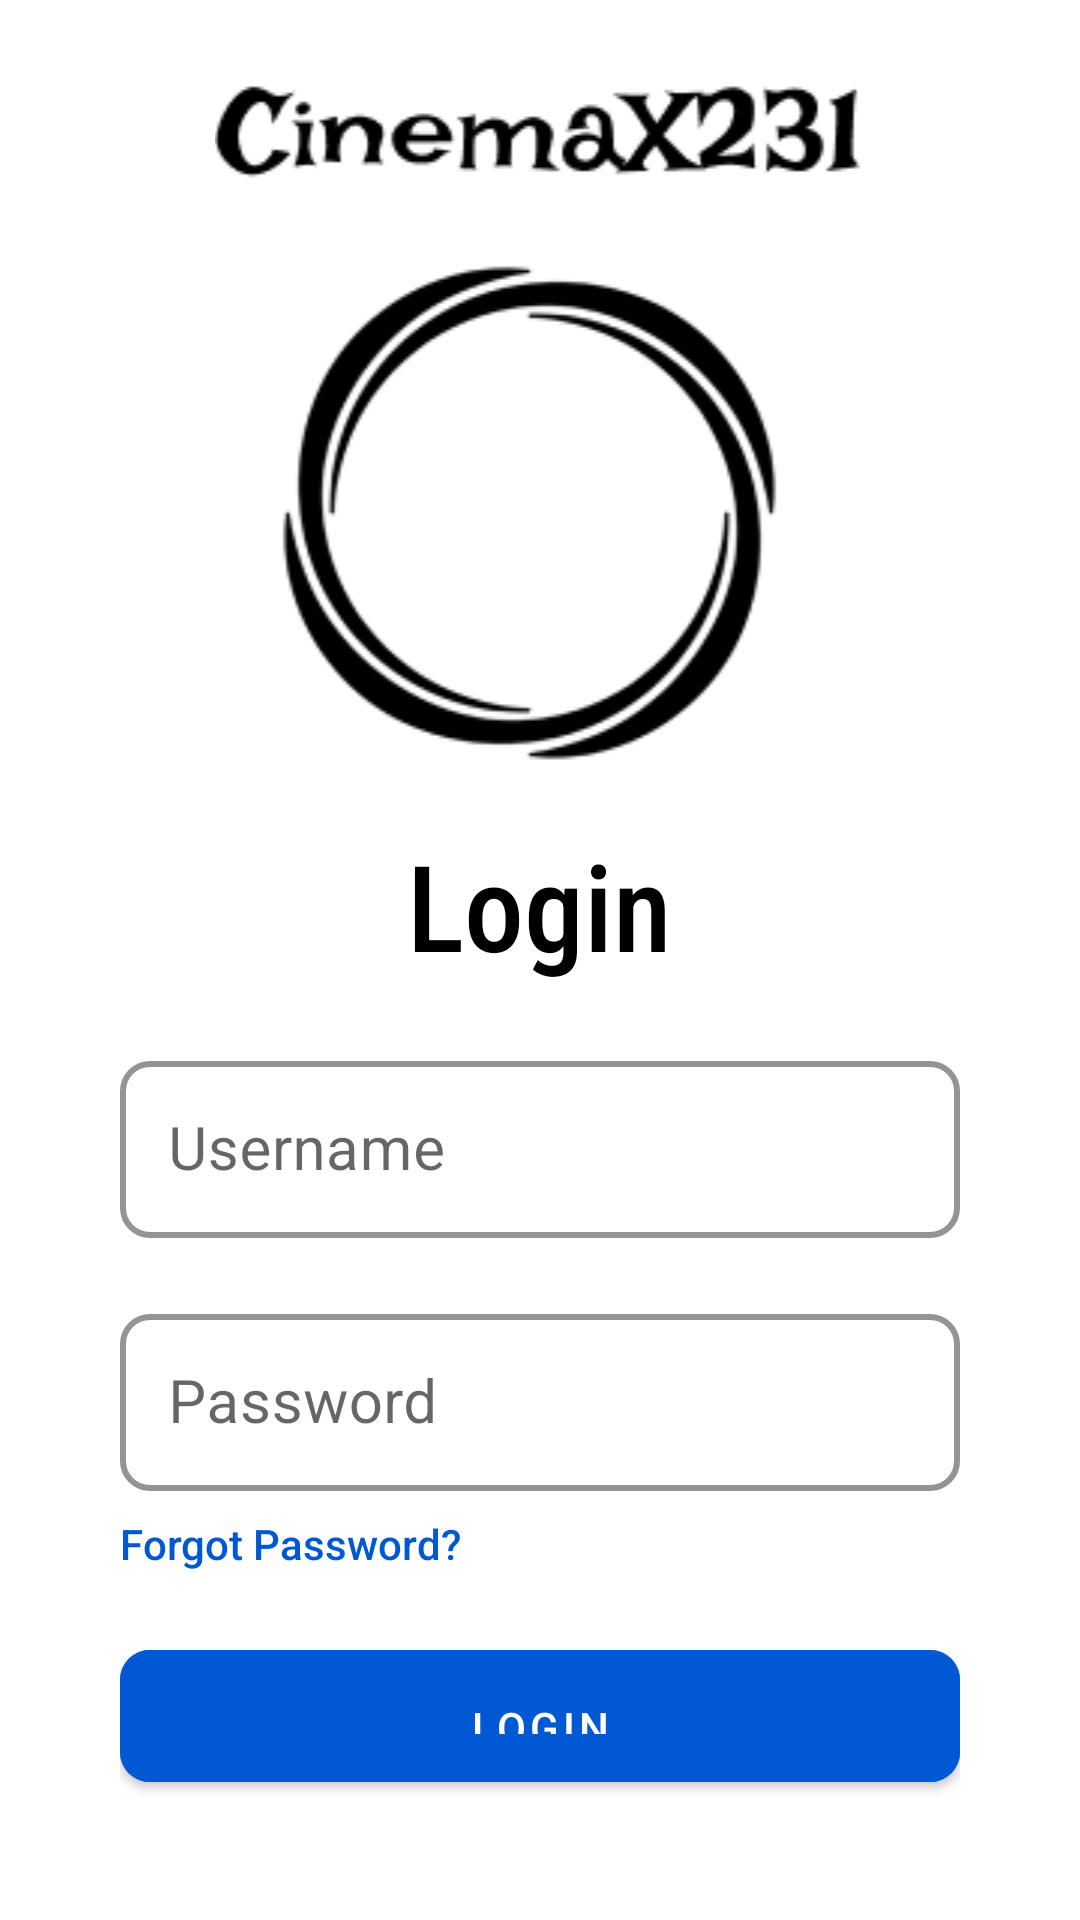

Produce the Android XML layout that renders to this screen, including the resource entries it uses.
<!-- AndroidManifest.xml: application theme Theme.Tpa_mobile -->
<!-- res/layout/activity_login.xml -->
<?xml version="1.0" encoding="utf-8"?>
<LinearLayout xmlns:android="http://schemas.android.com/apk/res/android"
    xmlns:app="http://schemas.android.com/apk/res-auto"
    xmlns:tools="http://schemas.android.com/tools"
    android:layout_width="match_parent"
    android:layout_height="match_parent"
    android:orientation="vertical"
    android:layout_gravity="start"
    android:padding="20dp"
    tools:context="edu.bluejack_231.cinemax231.auth.LoginActivity">

    <ImageView
        android:layout_width="match_parent"
        android:layout_height="wrap_content"
        android:src="@drawable/splash_screen_logo"
        />
    <LinearLayout
        android:layout_width="match_parent"
        android:layout_height="match_parent"
        android:orientation="vertical"
        android:gravity="center_horizontal"
        android:padding="20dp"
        >

        <TextView
            android:layout_width="wrap_content"
            android:layout_height="wrap_content"
            android:text="Login"
            android:textSize="40sp"
            android:textColor="@color/black"
            android:fontFamily="sans-serif-condensed-medium"
            />
        <Space
            android:layout_width="match_parent"
            android:layout_height="20dp"/>
        <com.google.android.material.textfield.TextInputLayout
            style="@style/Widget.MaterialComponents.TextInputLayout.OutlinedBox"
            android:layout_width="match_parent"
            android:layout_height="wrap_content"
            app:boxStrokeColor="@color/black"
            app:boxStrokeWidth="2dp"
            app:hintTextColor="@color/outlined_box_stroke_color"
            app:boxCornerRadiusBottomEnd="10dp"
            app:boxCornerRadiusBottomStart="10dp"
            app:boxCornerRadiusTopEnd="10dp"
            app:boxCornerRadiusTopStart="10dp"
            >
            <com.google.android.material.textfield.TextInputEditText
                android:id="@+id/username"
                android:layout_width="match_parent"
                android:layout_height="wrap_content"
                android:hint="Username"
                android:textColorHint="@color/grey"
                android:inputType="text"
                android:textSize="20sp"
                android:textColor="@color/black"
                android:textCursorDrawable="@drawable/color_text_cursor"
                android:padding="16dp"
                />
        </com.google.android.material.textfield.TextInputLayout>
        
        <Space
            android:layout_width="match_parent"
            android:layout_height="20dp"/>
        
        <com.google.android.material.textfield.TextInputLayout
            style="@style/Widget.MaterialComponents.TextInputLayout.OutlinedBox"
            android:layout_width="match_parent"
            android:layout_height="wrap_content"
            app:boxStrokeColor="@color/black"
            app:boxStrokeWidth="2dp"
            app:hintTextColor="@color/outlined_box_stroke_color"
            app:boxCornerRadiusBottomEnd="10dp"
            app:boxCornerRadiusBottomStart="10dp"
            app:boxCornerRadiusTopEnd="10dp"
            app:boxCornerRadiusTopStart="10dp"
            >
            <com.google.android.material.textfield.TextInputEditText
                android:id="@+id/password"
                android:layout_width="match_parent"
                android:layout_height="wrap_content"
                android:hint="Password"
                android:textColorHint="@color/grey"
                android:inputType="textPassword"
                android:textSize="20sp"
                android:textColor="@color/black"
                android:textCursorDrawable="@drawable/color_text_cursor"
                android:padding="16dp"
                />
        </com.google.android.material.textfield.TextInputLayout>

        <Space
            android:layout_width="match_parent"
            android:layout_height="8dp"/>
        <TextView
            android:id="@+id/forgotPassword"
            android:layout_width="match_parent"
            android:layout_height="wrap_content"
            android:text="Forgot Password?"
            android:textColor="@color/primary"
            android:textSize="14sp"
            android:fontFamily="sans-serif-medium"
            />
        <Space
            android:layout_width="match_parent"
            android:layout_height="20dp"/>

        <com.google.android.material.button.MaterialButton
            android:id="@+id/loginBtn"
            android:layout_width="match_parent"
            android:layout_height="wrap_content"
            android:backgroundTint="@color/primary"
            android:text="Login"
            android:fontFamily="sans-serif-medium"
            android:textSize="14sp"
            android:textColor="@color/white"
            android:paddingVertical="16dp"
            app:cornerRadius="10dp"
            />

        <LinearLayout
            android:id="@+id/registerBtn"
            android:layout_width="match_parent"
            android:layout_height="wrap_content"
            android:orientation="horizontal"
            android:gravity="center"
            >
            <TextView
                android:layout_width="wrap_content"
                android:layout_height="wrap_content"
                android:text="Don't have an account?"
                android:textColor="@color/black"
                android:fontFamily="sans-serif-medium"
                android:textSize="14sp"
                />
            <Space
                android:layout_width="4dp"
                android:layout_height="wrap_content"/>
            <TextView
                android:layout_width="wrap_content"
                android:layout_height="wrap_content"
                android:text="Register"
                android:textColor="@color/primary"
                android:fontFamily="sans-serif-medium"
                android:textSize="14sp"
                />
        </LinearLayout>

    </LinearLayout>

</LinearLayout>
<!-- resources referenced by this layout -->
<resources>
  <color name="black">#000000</color>
  <color name="grey">#A6A6A6</color>
  <color name="primary">#0058D5</color>
  <color name="white">#FFFFFFFF</color>
  <!-- drawable color_text_cursor (drawable) -->
  <?xml version="1.0" encoding="utf-8"?>
  <shape xmlns:android="http://schemas.android.com/apk/res/android">
      <size android:width="2dp" />
      <solid android:color="@color/black"/>
  </shape>
  <!-- drawable splash_screen_logo: png bitmap (drawable, 10560 bytes) -->
  <style name="Theme.Tpa_mobile" parent="Theme.MaterialComponents.DayNight.DarkActionBar">
          <item name="android:windowBackground">@color/white</item>
          <item name="windowNoTitle">true</item>
          <item name="android:statusBarColor">@color/white</item>
  
          
          <item name="colorPrimary">@color/purple_500</item>
          <item name="colorPrimaryVariant">@color/purple_700</item>
          <item name="colorOnPrimary">@color/white</item>
          
          <item name="colorSecondary">@color/teal_200</item>
          <item name="colorSecondaryVariant">@color/teal_700</item>
          <item name="colorOnSecondary">@color/black</item>
          
          
      </style>
  <color name="purple_500">#FF6200EE</color>
  <color name="purple_700">#FF3700B3</color>
  <color name="teal_200">#FF03DAC5</color>
  <color name="teal_700">#FF018786</color>
</resources>
